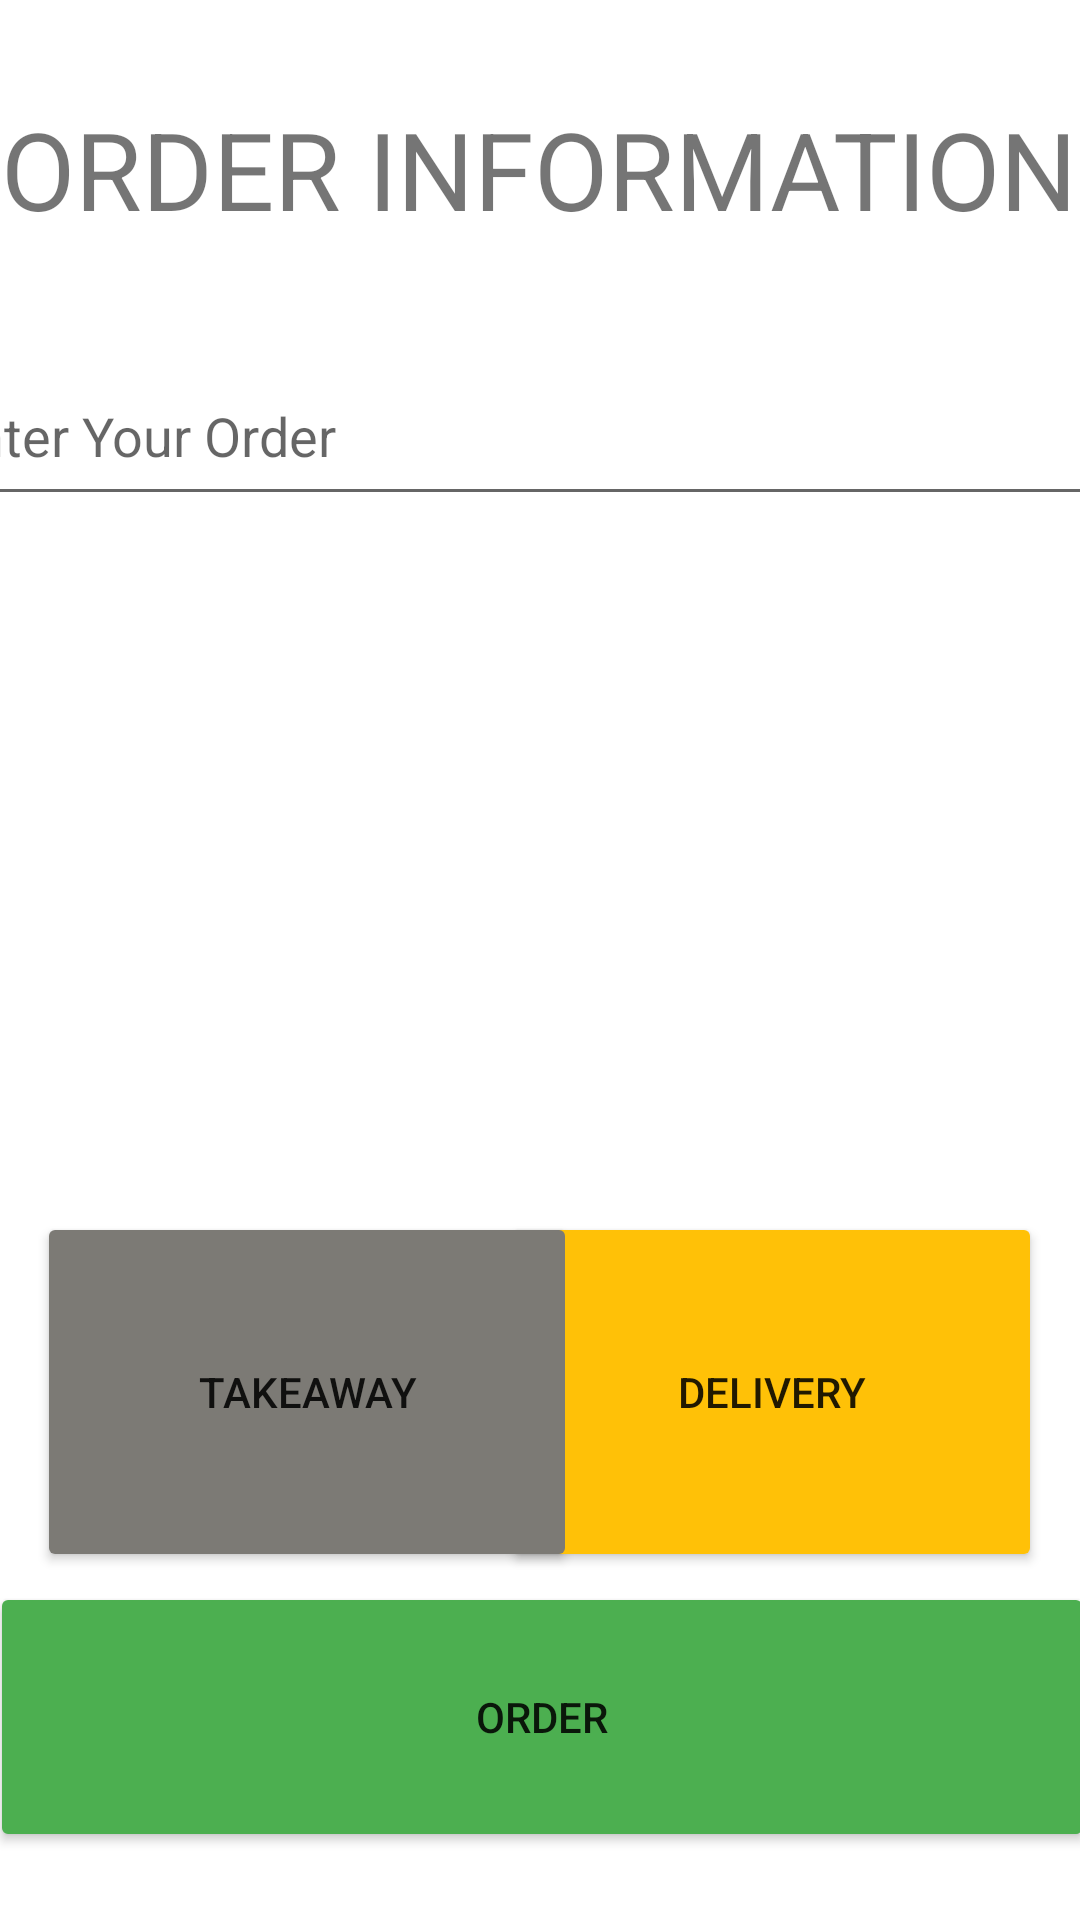

Reconstruct the res/layout file that produces this screen, plus the resources it refers to.
<!-- AndroidManifest.xml: application theme Theme.GalacticMarket -->
<!-- res/layout/activity_order.xml -->
<?xml version="1.0" encoding="utf-8"?>
<androidx.constraintlayout.widget.ConstraintLayout xmlns:android="http://schemas.android.com/apk/res/android"
    xmlns:app="http://schemas.android.com/apk/res-auto"
    xmlns:tools="http://schemas.android.com/tools"
    android:layout_width="match_parent"
    android:layout_height="match_parent"
    tools:context=".OrderActivity">

    <Button
        android:id="@+id/delivery"
        android:layout_width="180dp"
        android:layout_height="120dp"
        android:text="DELIVERY"
        app:backgroundTint="#FFFFC107"
        app:layout_constraintBottom_toBottomOf="parent"
        app:layout_constraintEnd_toEndOf="parent"
        app:layout_constraintHorizontal_bias="0.93"
        app:layout_constraintStart_toStartOf="parent"
        app:layout_constraintTop_toTopOf="parent"
        app:layout_constraintVertical_bias="0.777" />

    <Button
        android:id="@+id/takeaway"
        android:layout_width="180dp"
        android:layout_height="120dp"
        android:text="TAKEAWAY"
        app:backgroundTint="#FF7C7A75"
        app:layout_constraintBottom_toBottomOf="parent"
        app:layout_constraintEnd_toEndOf="parent"
        app:layout_constraintHorizontal_bias="0.069"
        app:layout_constraintStart_toStartOf="parent"
        app:layout_constraintTop_toTopOf="parent"
        app:layout_constraintVertical_bias="0.777" />

    <Button
        android:id="@+id/order"
        android:layout_width="368dp"
        android:layout_height="90dp"
        android:text="ORDER"
        app:backgroundTint="#4CAF50"
        app:layout_constraintBottom_toBottomOf="parent"
        app:layout_constraintEnd_toEndOf="parent"
        app:layout_constraintHorizontal_bias="0.488"
        app:layout_constraintStart_toStartOf="parent"
        app:layout_constraintTop_toTopOf="parent"
        app:layout_constraintVertical_bias="0.959" />

    <EditText
        android:id="@+id/order_text"
        android:layout_width="407dp"
        android:layout_height="49dp"
        android:ems="10"
        android:gravity="start|top"
        android:hint="Enter Your Order"
        android:inputType="textMultiLine"
        app:layout_constraintBottom_toBottomOf="parent"
        app:layout_constraintEnd_toEndOf="parent"
        app:layout_constraintHorizontal_bias="0.497"
        app:layout_constraintStart_toStartOf="parent"
        app:layout_constraintTop_toTopOf="parent"
        app:layout_constraintVertical_bias="0.208" />

    <TextView
        android:id="@+id/textView"
        android:layout_width="wrap_content"
        android:layout_height="wrap_content"
        android:text="ORDER INFORMATION"
        android:textSize="36sp"
        app:layout_constraintBottom_toBottomOf="parent"
        app:layout_constraintEnd_toEndOf="parent"
        app:layout_constraintHorizontal_bias="0.489"
        app:layout_constraintStart_toStartOf="parent"
        app:layout_constraintTop_toTopOf="parent"
        app:layout_constraintVertical_bias="0.054" />

</androidx.constraintlayout.widget.ConstraintLayout>
<!-- resources referenced by this layout -->
<resources>
  <style name="Theme.GalacticMarket" parent="Theme.MaterialComponents.DayNight.DarkActionBar">
          
          <item name="colorPrimary">@color/purple_500</item>
          <item name="colorPrimaryVariant">@color/purple_700</item>
          <item name="colorOnPrimary">@color/white</item>
          
          <item name="colorSecondary">@color/teal_200</item>
          <item name="colorSecondaryVariant">@color/teal_700</item>
          <item name="colorOnSecondary">@color/black</item>
          
          <item name="android:statusBarColor" tools:targetApi="l">?attr/colorPrimaryVariant</item>
          
      </style>
  <color name="purple_500">#FF6200EE</color>
  <color name="purple_700">#FF3700B3</color>
  <color name="white">#FFFFFFFF</color>
  <color name="teal_200">#FF03DAC5</color>
  <color name="teal_700">#FF018786</color>
  <color name="black">#FF000000</color>
</resources>
